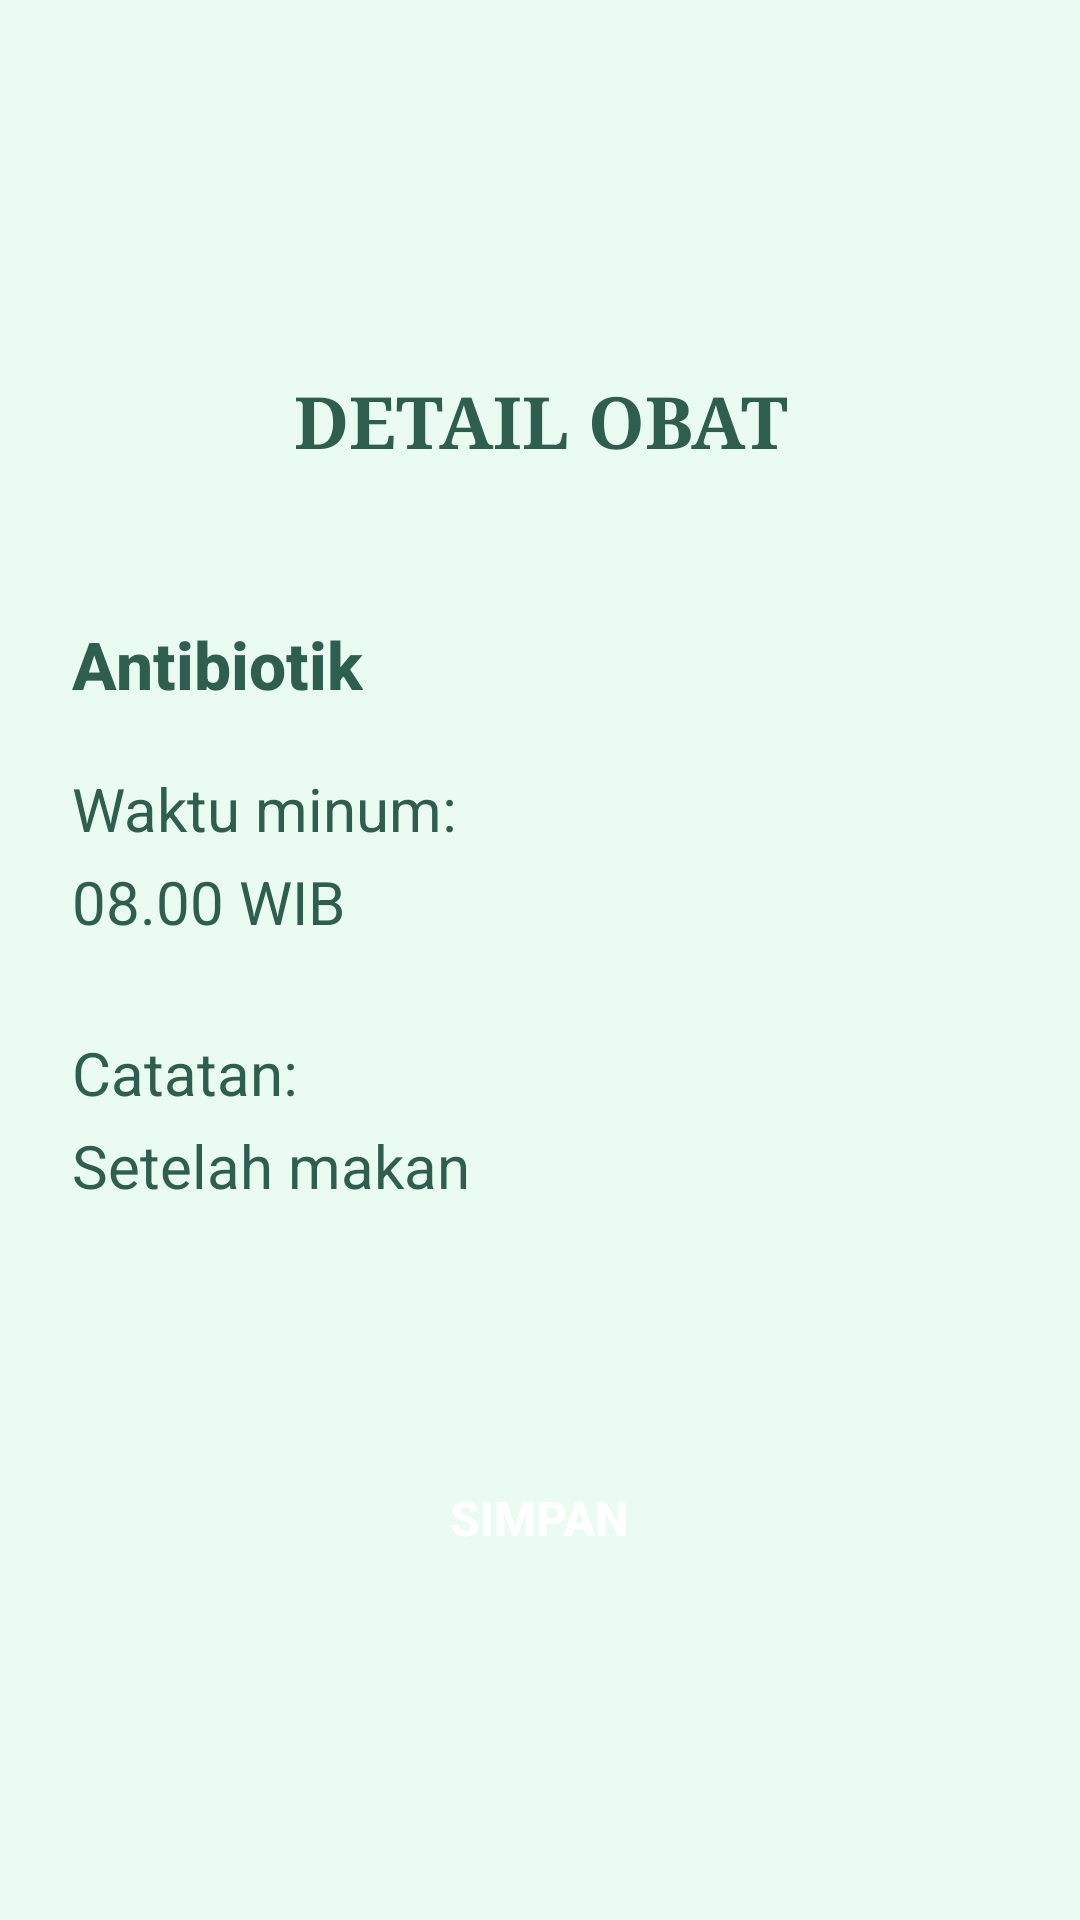

This screen was rendered from an Android layout file. Write that file and the resources it references.
<!-- AndroidManifest.xml: application theme Theme.PengingatObat -->
<!-- res/layout/activity_detail_obat.xml -->
<?xml version="1.0" encoding="utf-8"?>

<ScrollView xmlns:android="http://schemas.android.com/apk/res/android"
    android:layout_width="match_parent"
    android:layout_height="match_parent"
    android:background="#EAFBF1"
    android:padding="24dp">

    <LinearLayout
        android:layout_width="match_parent"
        android:layout_height="wrap_content"
        android:orientation="vertical"
        android:gravity="center_horizontal">

        
        <TextView
            android:id="@+id/detail_header"
            android:layout_width="wrap_content"
            android:layout_height="wrap_content"
            android:text="@string/detail_title"
            android:textColor="#2E5E4E"
            android:textSize="24sp"
            android:textStyle="bold"
            android:fontFamily="serif"
            android:gravity="center"
            android:layout_marginTop="100dp"
            android:layout_marginBottom="50dp" />

        
        <LinearLayout
            android:layout_width="match_parent"
            android:layout_height="wrap_content"
            android:orientation="vertical"
            android:gravity="start">

            
            <TextView
                android:id="@+id/tv_nama_title"
                android:layout_width="wrap_content"
                android:layout_height="wrap_content"
                android:text="@string/detail_medicine_name"
                android:textColor="#2E5E4E"
                android:textSize="22sp"
                android:textStyle="bold"
                android:fontFamily="sans-serif-medium"
                android:layout_marginBottom="20dp" />

            
            <TextView
                android:id="@+id/tv_waktu_title"
                android:layout_width="wrap_content"
                android:layout_height="wrap_content"
                android:text="@string/detail_time_label"
                android:textColor="#2E5E4E"
                android:textSize="20sp"
                android:layout_marginBottom="4dp" />

            <TextView
                android:id="@+id/tv_waktu_value"
                android:layout_width="wrap_content"
                android:layout_height="wrap_content"
                android:text="@string/detail_time_value"
                android:textColor="#2E5E4E"
                android:textSize="20sp"
                android:layout_marginBottom="30dp" />

            
            <TextView
                android:id="@+id/tv_catatan_title"
                android:layout_width="wrap_content"
                android:layout_height="wrap_content"
                android:text="@string/detail_note_label"
                android:textColor="#2E5E4E"
                android:textSize="20sp"
                android:layout_marginBottom="4dp" />

            <TextView
                android:id="@+id/tv_catatan_value"
                android:layout_width="wrap_content"
                android:layout_height="wrap_content"
                android:text="@string/detail_note_value"
                android:textColor="#2E5E4E"
                android:textSize="20sp"
                android:layout_marginBottom="80dp" />

        </LinearLayout>

        
        <Button
            android:id="@+id/btn_simpan_detail"
            android:layout_width="201dp"
            android:layout_height="48dp"
            android:layout_marginBottom="20dp"
            android:background="@drawable/simpan"
            android:text="@string/button_save"
            android:textColor="#FFFFFF"
            android:textSize="16sp"
            android:textStyle="bold" />

    </LinearLayout>
</ScrollView>
<!-- resources referenced by this layout -->
<resources>
  <string name="button_save">SIMPAN</string>
  <string name="detail_medicine_name">Antibiotik</string>
  <string name="detail_note_label">Catatan:</string>
  <string name="detail_note_value">Setelah makan</string>
  <string name="detail_time_label">Waktu minum:</string>
  <string name="detail_time_value">08.00 WIB</string>
  <string name="detail_title">DETAIL OBAT</string>
  <style name="Theme.PengingatObat" parent="Theme.MaterialComponents.DayNight.NoActionBar">
          
          <item name="colorPrimary">@color/green_primary</item>
          <item name="colorPrimaryVariant">@color/green_dark</item>
          <item name="colorOnPrimary">@android:color/white</item>
          <item name="colorSecondary">@color/green_accent</item>
  
          
          <item name="android:statusBarColor">@color/green_dark</item>
          <item name="android:navigationBarColor">@color/bg_light_green</item>
      </style>
  <color name="green_primary">#7AD1A0</color>
  <color name="green_dark">#3D6633</color>
  <color name="green_accent">#66C18C</color>
  <color name="bg_light_green">#EAFBF1</color>
</resources>
